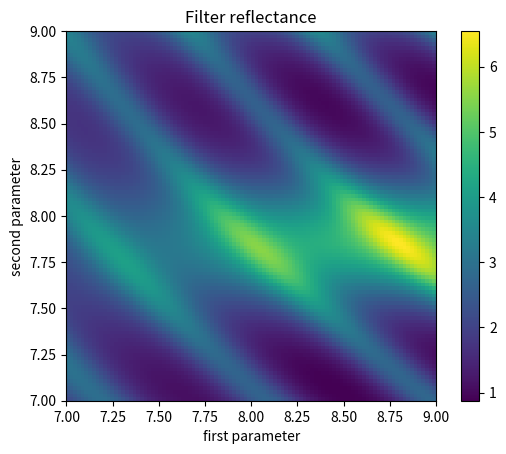
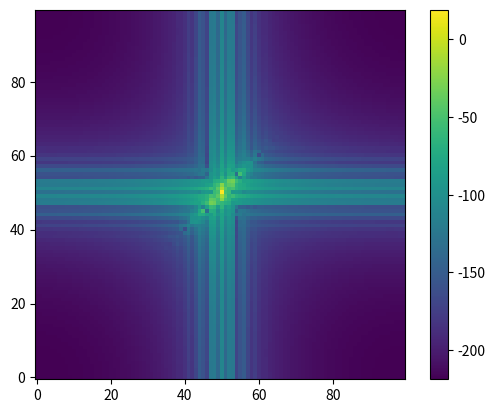
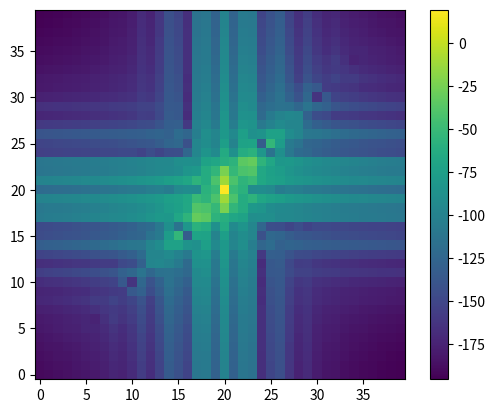
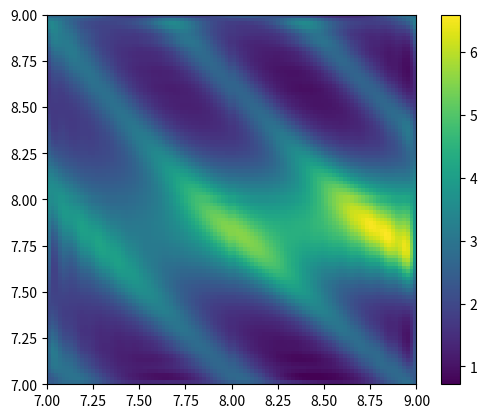

Python code for these plots, in order:
import numpy as np
import matplotlib.pyplot as plt
import time

import scipy.optimize as opt

print("")

def fx2D(x, y):
    """text."""
    return (np.exp(np.cos(y*x))*(x+1)/(0.3*y+2)/3 + \
           np.exp(np.cos(0.7*x)*np.cos(4*y))*(0.2*y+0.1))

# descreet space creation
x_lim0 = [7, 7]
x_lim1 = [9, 9]
nx, ny = 100, 100
hx = (x_lim1[0] - x_lim0[0]) / nx
hy = (x_lim1[1] - x_lim0[1]) / ny
X, Y = np.meshgrid(np.linspace(x_lim0[1], x_lim1[1], ny), np.linspace(x_lim0[0], x_lim1[0], nx))

f_vals = fx2D(X, Y)

fig1 = plt.figure()
plt.imshow(f_vals, origin='lower',
           extent=[x_lim0[0], x_lim1[0], x_lim0[1], x_lim1[1]])
plt.xlim(x_lim0[0], x_lim1[0])
plt.ylim(x_lim0[1], x_lim1[1])
plt.xlabel('first parameter')
plt.ylabel('second parameter')
plt.title('Filter reflectance')
plt.colorbar()
# plt.savefig('results/solution1.png',bbox_inches='tight')

################################################################
# FFT Games     #
################################################################

fft_freqs = np.fft.fftshift(np.fft.fft2(f_vals)) / (nx * ny)
fft_freqs_plot = 20 * np.log(np.abs(fft_freqs))

NQ, NP = 40, 40

print(fft_freqs.shape)

print("truncation from %d to %d" % (int(nx / 2) - int(NQ / 2), int(nx / 2) - int(NQ / 2) + NQ))

fft_trunc = fft_freqs[int(nx / 2) - int(NQ / 2):int(nx / 2) - int(NQ / 2) + NQ,
            int(ny / 2) - int(NP / 2):int(ny / 2) - int(NP / 2) + NP]

# calculate grating vector expansion
pa = np.linspace(-NQ / 2, NQ / 2, NQ + 1)
qa = np.linspace(-NP / 2, NP / 2, NP + 1)

size_a = x_lim1[0] - x_lim0[0]
size_b = x_lim1[1] - x_lim0[1]
KX = 2 * np.pi * pa / size_a
KY = 2 * np.pi * qa / size_b
KX, KY = np.meshgrid(KX, KY)

fig2 = plt.figure()
plt.imshow(fft_freqs_plot, origin='lower')
plt.colorbar()
# plt.savefig('results/fft_frequencies.png',bbox_inches='tight')

fig3 = plt.figure()
plt.imshow(20 * np.log(np.abs(fft_trunc)), origin='lower')
plt.colorbar()
# plt.savefig('results/fft_truncated.png',bbox_inches='tight')

UTC = np.zeros((nx, ny), dtype=complex)

for i in range(NQ):
    for j in range(NP):
        plane_wave = np.exp(1j * (KX[i, j] * X + KY[i, j] * Y))
        UTC += fft_trunc[i, j] * plane_wave

fig3 = plt.figure()
plt.imshow(np.fft.fftshift(np.real(UTC)), origin='lower',
           extent=[x_lim0[0], x_lim1[0], x_lim0[1], x_lim1[1]])
plt.xlim(x_lim0[0], x_lim1[0])
plt.ylim(x_lim0[1], x_lim1[1])
plt.colorbar()
# plt.savefig('results/resulting_image.png',bbox_inches='tight')

plt.show()
